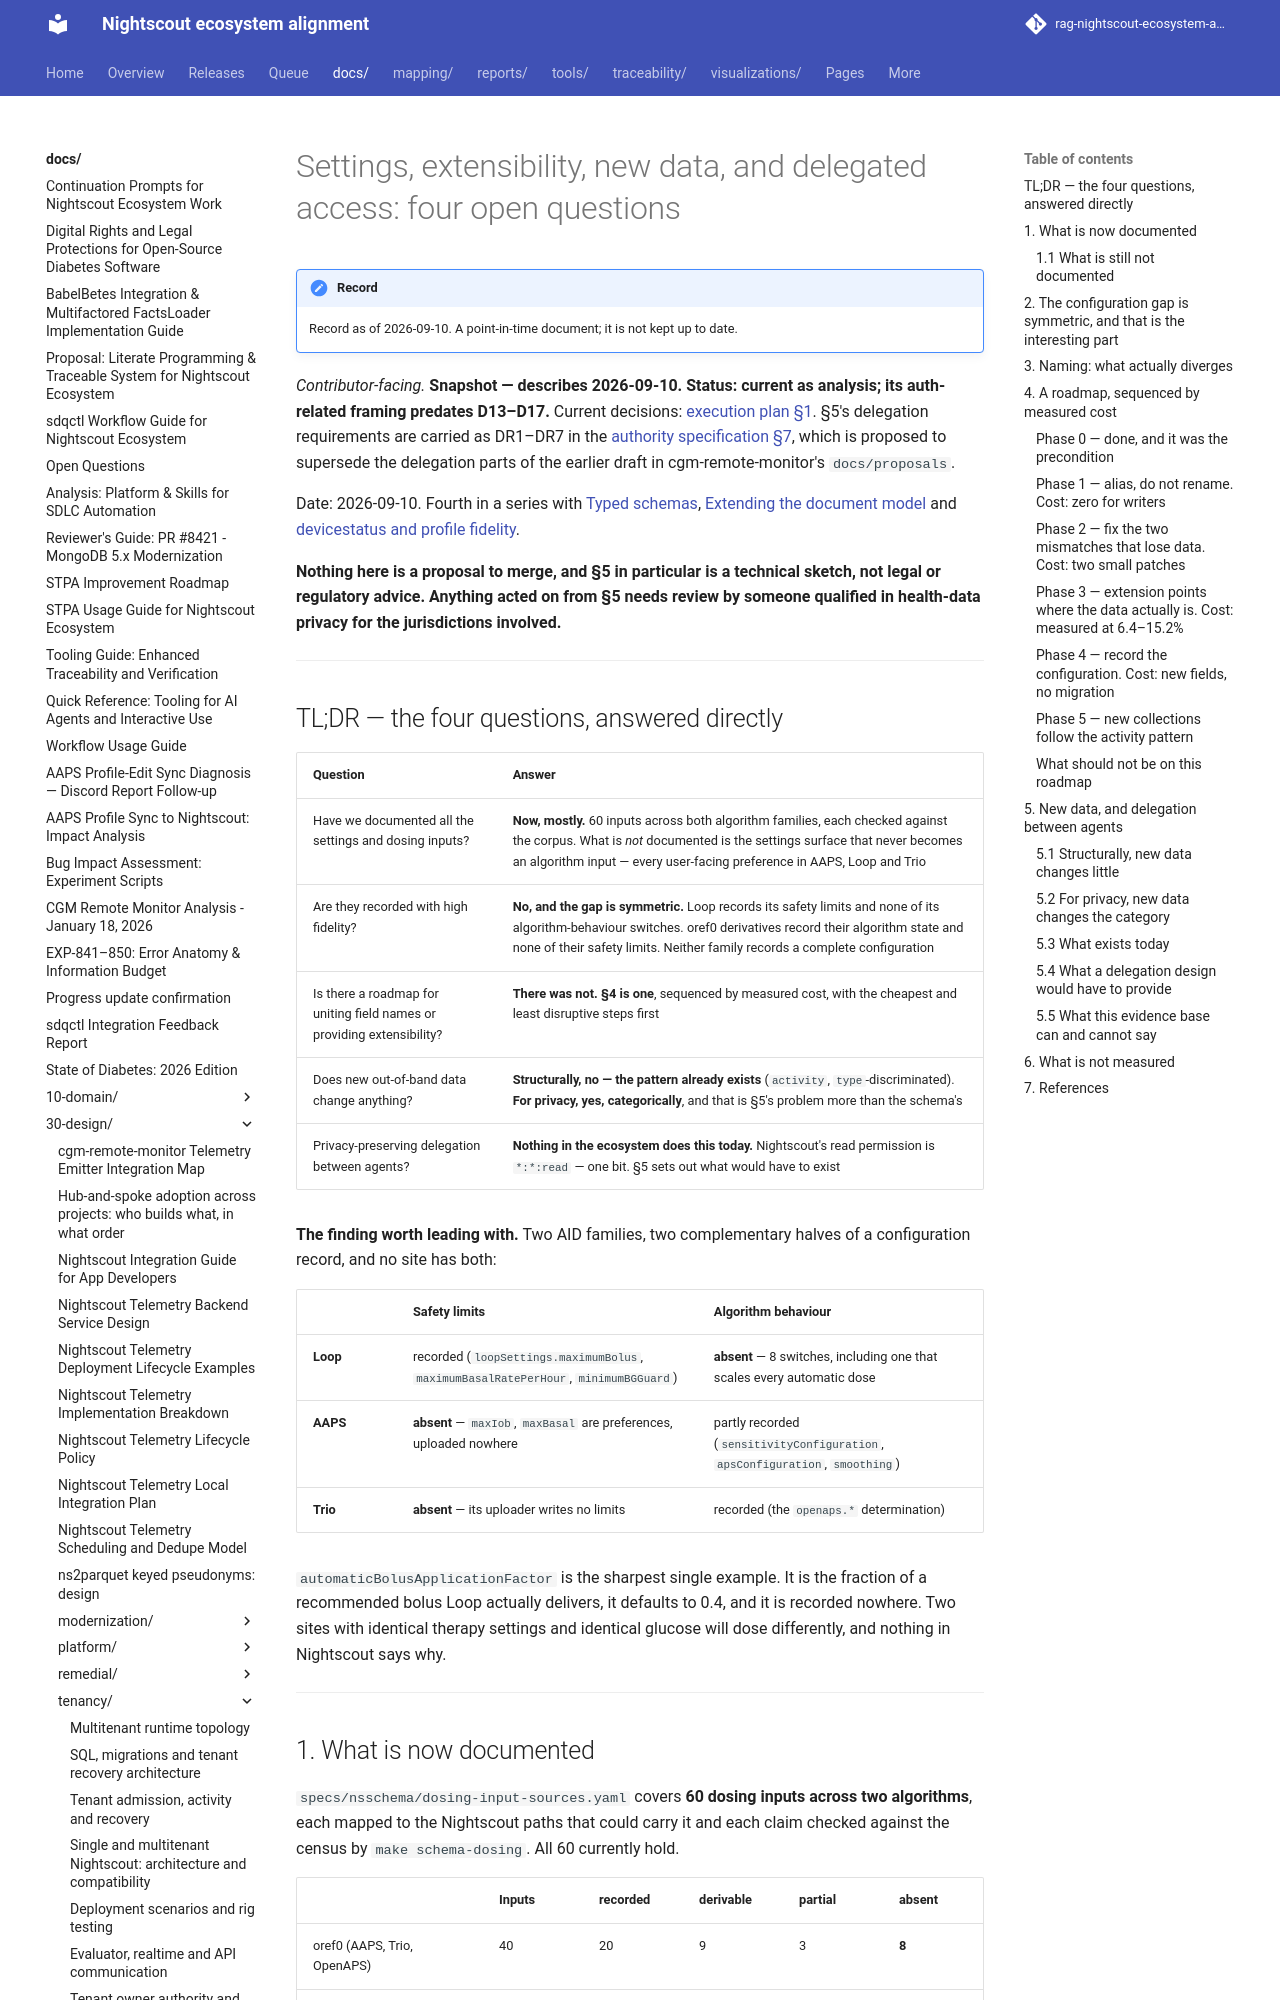

repository: bewest/rag-nightscout-ecosystem-alignment · page: docs/30-design/tenancy/nightscout-configuration-and-delegation-2026-09-10.html · generator: mkdocs

# Settings, extensibility, new data, and delegated access: four open questions

*Contributor-facing.* **Snapshot — describes 2026-09-10. Status: current as analysis; its auth-related framing predates D13–D17.** Current decisions: [execution plan §1](multitenancy-decisions.md#1-decisions). §5's delegation requirements are carried as DR1–DR7 in the [authority specification §7](../platform/spec/authority.md#7-delegation-not-decided), which is proposed to supersede the delegation parts of the earlier draft in cgm-remote-monitor's `docs/proposals`.

Date: 2026-09-10. Fourth in a
series with
[Typed schemas](../platform/nightscout-typed-schema-evidence-2026-09-10.md),
[Extending the document model](../platform/nightscout-extensibility-models-2026-09-10.md)
and
[devicestatus and profile fidelity](../platform/nightscout-devicestatus-profile-fidelity-2026-09-10.md).

**Nothing here is a proposal to merge, and §5 in particular is a technical
sketch, not legal or regulatory advice. Anything acted on from §5 needs
review by someone qualified in health-data privacy for the jurisdictions
involved.**

---

## TL;DR — the four questions, answered directly

| Question | Answer |
|---|---|
| Have we documented all the settings and dosing inputs? | **Now, mostly.** 60 inputs across both algorithm families, each checked against the corpus. What is *not* documented is the settings surface that never becomes an algorithm input — every user-facing preference in AAPS, Loop and Trio |
| Are they recorded with high fidelity? | **No, and the gap is symmetric.** Loop records its safety limits and none of its algorithm-behaviour switches. oref0 derivatives record their algorithm state and none of their safety limits. Neither family records a complete configuration |
| Is there a roadmap for uniting field names or providing extensibility? | **There was not. §4 is one**, sequenced by measured cost, with the cheapest and least disruptive steps first |
| Does new out-of-band data change anything? | **Structurally, no — the pattern already exists** (`activity`, `type`-discriminated). **For privacy, yes, categorically**, and that is §5's problem more than the schema's |
| Privacy-preserving delegation between agents? | **Nothing in the ecosystem does this today.** Nightscout's read permission is `*:*:read` — one bit. §5 sets out what would have to exist |

**The finding worth leading with.** Two AID families, two complementary
halves of a configuration record, and no site has both:

| | Safety limits | Algorithm behaviour |
|---|---|---|
| **Loop** | recorded (`loopSettings.maximumBolus`, `maximumBasalRatePerHour`, `minimumBGGuard`) | **absent** — 8 switches, including one that scales every automatic dose |
| **AAPS** | **absent** — `maxIob`, `maxBasal` are preferences, uploaded nowhere | partly recorded (`sensitivityConfiguration`, `apsConfiguration`, `smoothing`) |
| **Trio** | **absent** — its uploader writes no limits | recorded (the `openaps.*` determination) |

`automaticBolusApplicationFactor` is the sharpest single example. It is the
fraction of a recommended bolus Loop actually delivers, it defaults to 0.4,
and it is recorded nowhere. Two sites with identical therapy settings and
identical glucose will dose differently, and nothing in Nightscout says why.

---
